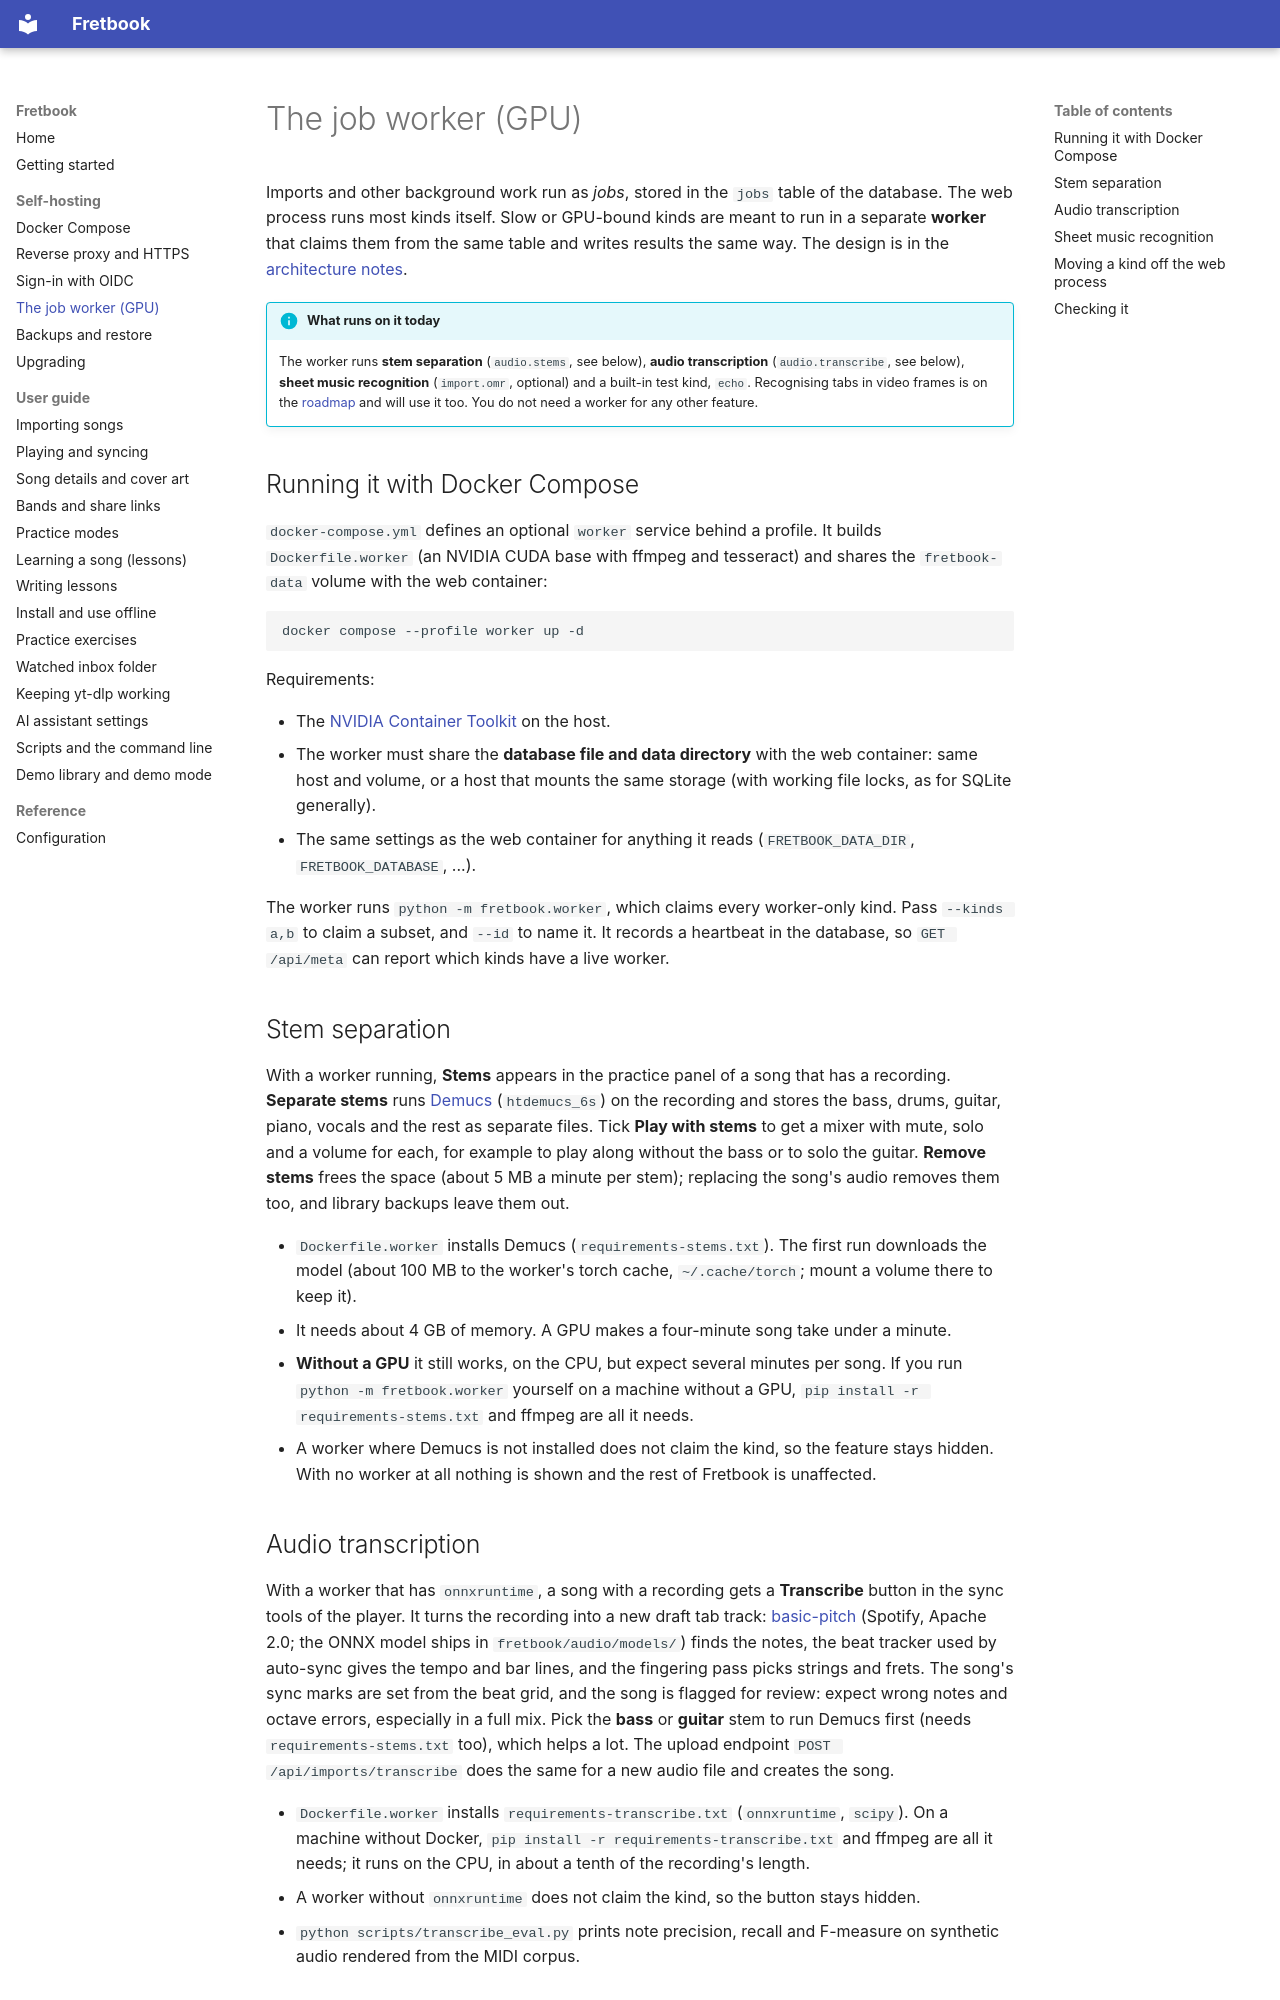

repository: liftedkilt/fretbook · page: self-hosting/worker/index.html · generator: mkdocs

# The job worker (GPU)

Imports and other background work run as *jobs*, stored in the `jobs` table of the database. The web process runs
most kinds itself. Slow or GPU-bound kinds are meant to run in a separate **worker** that claims them from the same
table and writes results the same way. The design is in the
[architecture notes](https://github.com/liftedkilt/fretbook/blob/main/docs/ARCHITECTURE.md).

!!! info "What runs on it today"
    The worker runs **stem separation** (`audio.stems`, see below), **audio transcription** (`audio.transcribe`, see below), **sheet music recognition** (`import.omr`, optional) and a built-in test kind, `echo`. Recognising tabs in video frames is on the
    [roadmap](https://github.com/liftedkilt/fretbook/blob/main/ROADMAP.md) and will use it too. You do not need a
    worker for any other feature.

## Running it with Docker Compose

`docker-compose.yml` defines an optional `worker` service behind a profile. It builds `Dockerfile.worker` (an NVIDIA
CUDA base with ffmpeg and tesseract) and shares the `fretbook-data` volume with the web container:

```sh
docker compose --profile worker up -d
```

Requirements:

- The [NVIDIA Container Toolkit](https://docs.nvidia.com/datacenter/cloud-native/container-toolkit/) on the host.
- The worker must share the **database file and data directory** with the web container: same host and volume, or a
  host that mounts the same storage (with working file locks, as for SQLite generally).
- The same settings as the web container for anything it reads (`FRETBOOK_DATA_DIR`, `FRETBOOK_DATABASE`, ...).

The worker runs `python -m fretbook.worker`, which claims every worker-only kind. Pass `--kinds a,b` to claim a
subset, and `--id` to name it. It records a heartbeat in the database, so `GET /api/meta` can report which kinds have
a live worker.

## Stem separation

With a worker running, **Stems** appears in the practice panel of a song that has a recording. **Separate stems**
runs [Demucs](https://github.com/adefossez/demucs) (`htdemucs_6s`) on the recording and stores the bass, drums,
guitar, piano, vocals and the rest as separate files. Tick **Play with stems** to get a mixer with mute, solo and a
volume for each, for example to play along without the bass or to solo the guitar. **Remove stems** frees the space
(about 5 MB a minute per stem); replacing the song's audio removes them too, and library backups leave them out.

- `Dockerfile.worker` installs Demucs (`requirements-stems.txt`). The first run downloads the model (about 100 MB
  to the worker's torch cache, `~/.cache/torch`; mount a volume there to keep it).
- It needs about 4 GB of memory. A GPU makes a four-minute song take under a minute.
- **Without a GPU** it still works, on the CPU, but expect several minutes per song. If you run
  `python -m fretbook.worker` yourself on a machine without a GPU, `pip install -r requirements-stems.txt` and
  ffmpeg are all it needs.
- A worker where Demucs is not installed does not claim the kind, so the feature stays hidden. With no worker at all
  nothing is shown and the rest of Fretbook is unaffected.
